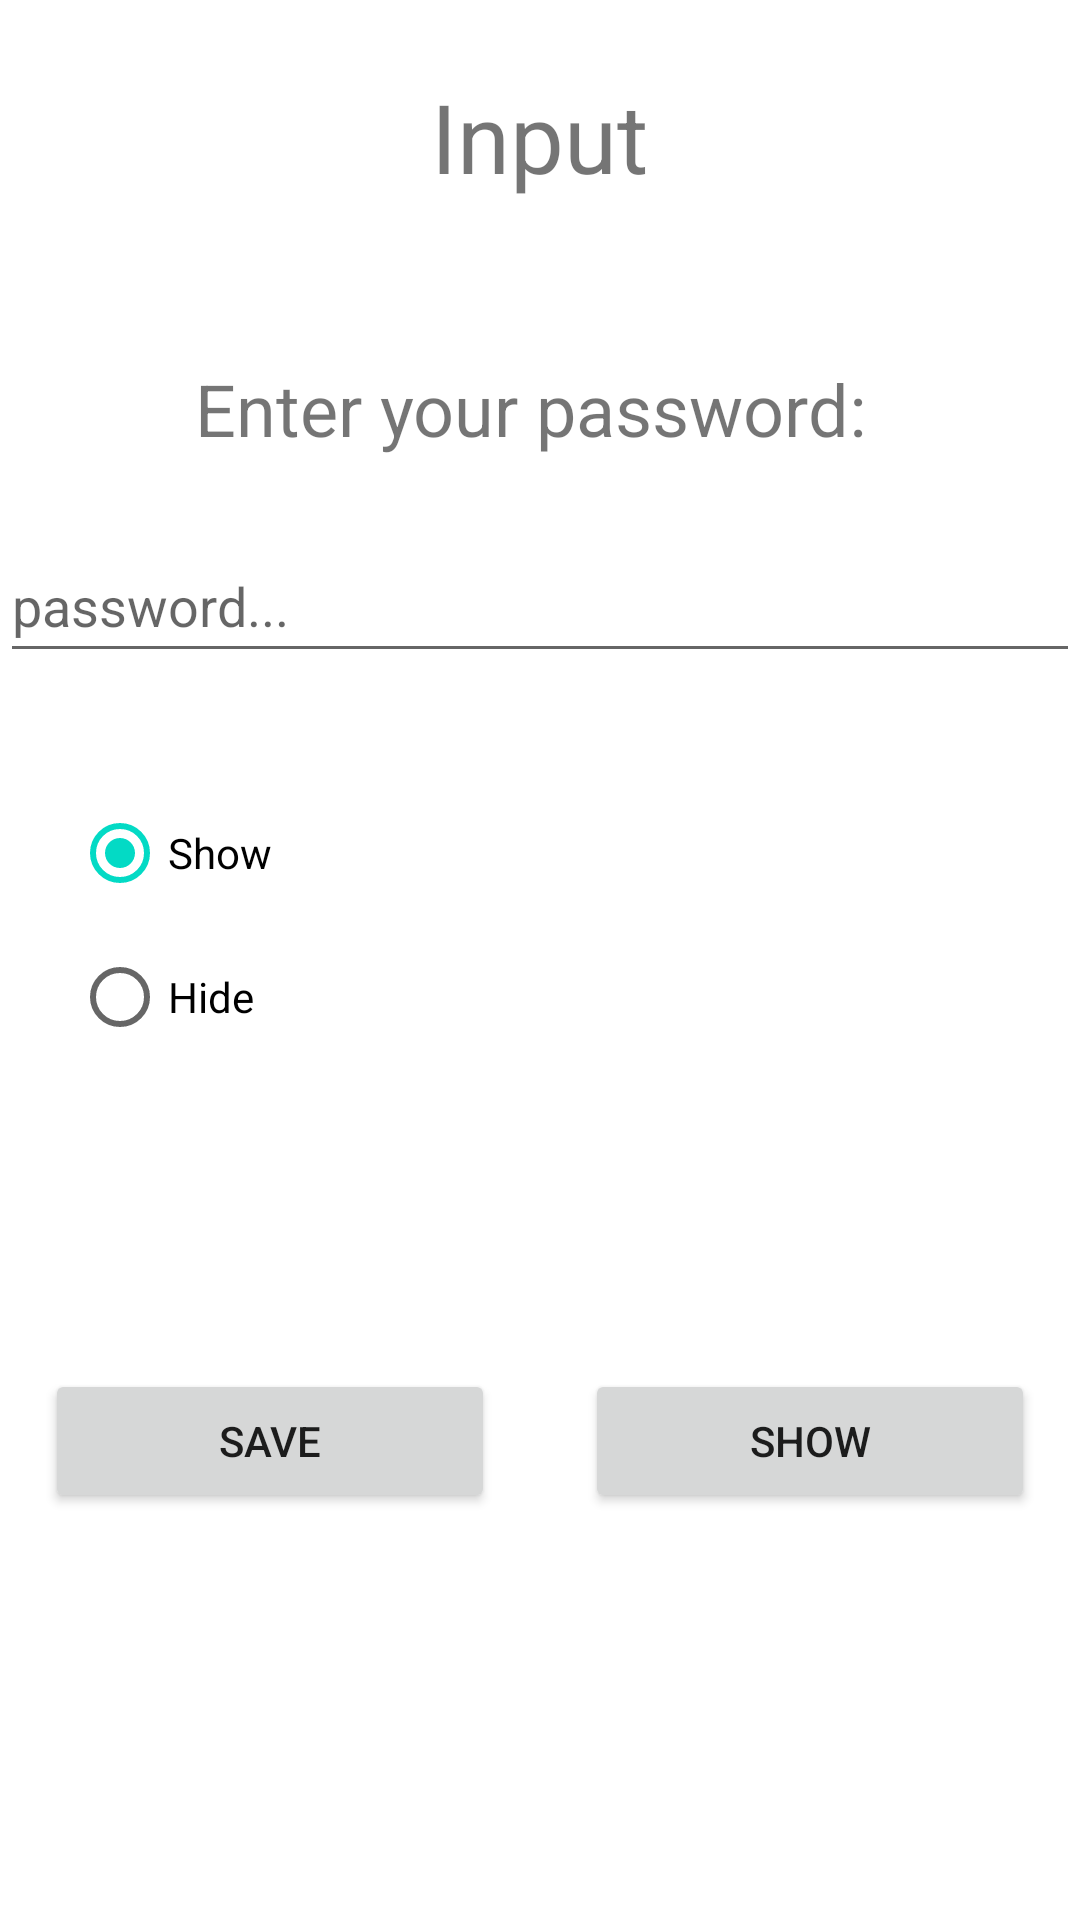

Write the Android layout XML for this screen, with the resource values it uses.
<!-- AndroidManifest.xml: application theme Theme.Labwork3 -->
<!-- res/layout/fragment_input.xml -->
<?xml version="1.0" encoding="utf-8"?>
<FrameLayout xmlns:android="http://schemas.android.com/apk/res/android"
    xmlns:app="http://schemas.android.com/apk/res-auto"
    xmlns:tools="http://schemas.android.com/tools"
    android:layout_width="match_parent"
    android:layout_height="match_parent"
    tools:context=".fragments.Input">

    <LinearLayout
        android:layout_width="match_parent"
        android:layout_height="wrap_content"
        android:layout_marginTop="120dp"
        android:gravity="center_horizontal"
        android:orientation="vertical"
        app:layout_constraintEnd_toEndOf="parent"
        app:layout_constraintStart_toStartOf="parent"
        app:layout_constraintTop_toBottomOf="@+id/imageButton">

        <TextView
            android:id="@+id/textView3"
            android:layout_width="wrap_content"
            android:layout_height="wrap_content"
            android:text="Enter your password: "
            android:textSize="24sp" />

        <EditText
            android:id="@+id/passwordInput"
            android:layout_width="360dp"
            android:layout_height="wrap_content"
            android:layout_marginTop="24dp"
            android:autoText="false"
            android:ems="10"
            android:hint="password..."
            android:inputType="textPersonName"
            android:maxLength="16"
            android:minHeight="48dp" />

        <RadioGroup
            android:id="@+id/radioGroup"
            android:layout_width="match_parent"
            android:layout_height="wrap_content"
            android:layout_marginLeft="24dp"
            android:layout_marginTop="36dp"
            android:layout_marginRight="24dp">

            <RadioButton
                android:id="@+id/radioShow"
                android:layout_width="match_parent"
                android:layout_height="wrap_content"
                android:checked="true"
                android:minHeight="48dp"
                android:text="Show" />

            <RadioButton
                android:id="@+id/radioHide"
                android:layout_width="match_parent"
                android:layout_height="wrap_content"
                android:minHeight="48dp"
                android:text="Hide" />
        </RadioGroup>

        <LinearLayout
            android:layout_width="match_parent"
            android:layout_height="match_parent"
            android:layout_marginTop="100dp"
            android:baselineAligned="false"
            android:gravity="center_horizontal"
            android:orientation="horizontal">

            <Button
                android:id="@+id/saveButton"
                android:layout_width="150dp"
                android:layout_height="wrap_content"
                android:layout_marginRight="15dp"
                android:text="save" />

            <Button
                android:id="@+id/showButton"
                android:layout_width="150dp"
                android:layout_height="wrap_content"
                android:layout_marginLeft="15dp"
                android:text="show" />
        </LinearLayout>

    </LinearLayout>

    <TextView
        android:id="@+id/textTitle2"
        android:layout_width="wrap_content"
        android:layout_height="wrap_content"
        android:layout_gravity="center|top"
        android:layout_marginTop="24dp"
        android:text="@string/input"
        android:textSize="32sp" />
</FrameLayout>
<!-- resources referenced by this layout -->
<resources>
  <string name="input">Input</string>
  <style name="Theme.Labwork3" parent="Theme.MaterialComponents.DayNight.DarkActionBar">
          
          <item name="colorPrimary">@color/purple_500</item>
          <item name="colorPrimaryVariant">@color/purple_700</item>
          <item name="colorOnPrimary">@color/white</item>
          
          <item name="colorSecondary">@color/teal_200</item>
          <item name="colorSecondaryVariant">@color/teal_700</item>
          <item name="colorOnSecondary">@color/black</item>
          
          <item name="android:statusBarColor" tools:targetApi="l">?attr/colorPrimaryVariant</item>
          
      </style>
  <!-- not gathered from this repository: default colours our renderer supplied (Android Studio template values) -->
  <color name="purple_500">#FF6200EE</color>
  <color name="purple_700">#FF3700B3</color>
  <color name="teal_200">#FF03DAC5</color>
  <color name="teal_700">#FF018786</color>
  <color name="black">#FF000000</color>
  <color name="white">#FFFFFFFF</color>
</resources>
